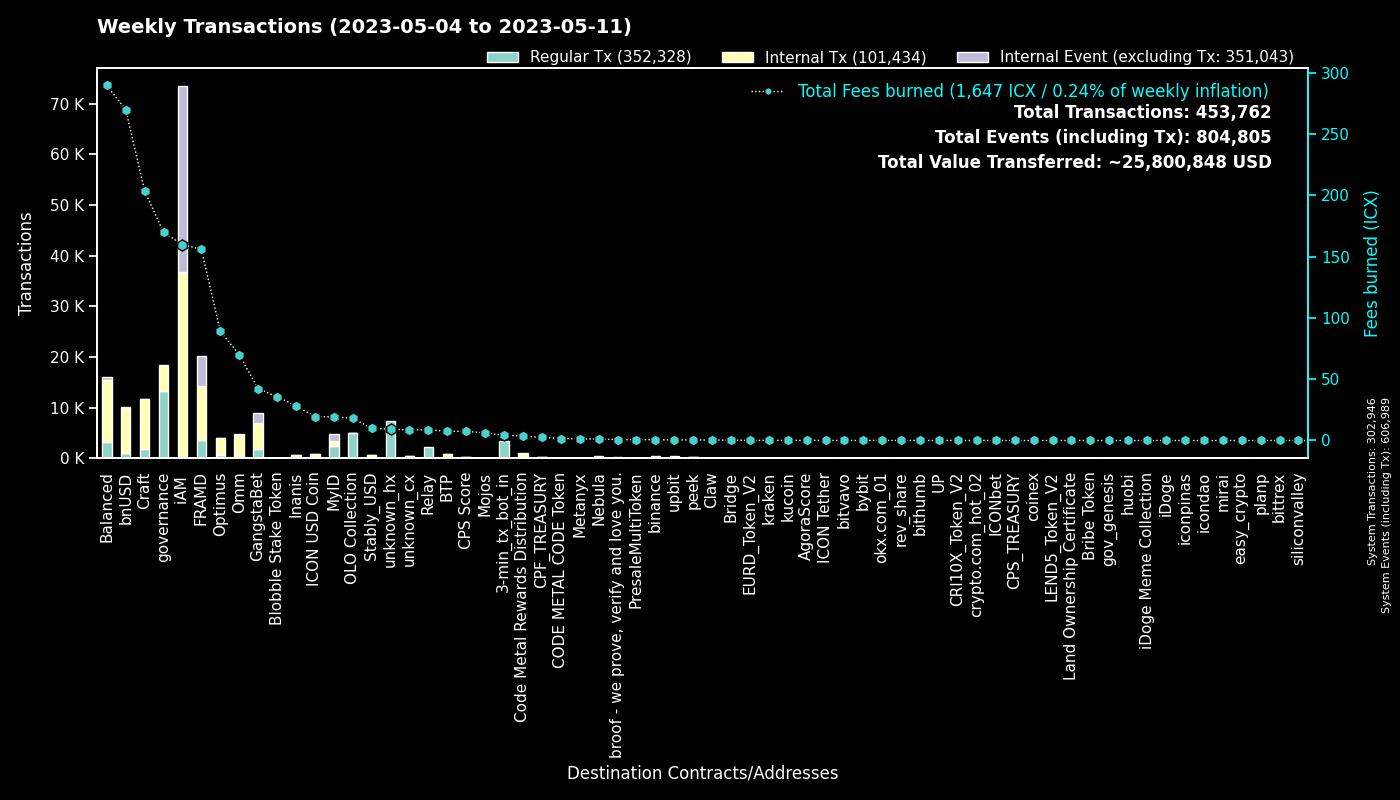

The file beside this chart, header and first rows:
to, Fees burned, Regular Tx, to_def, Internal Tx, Internal Event (excluding Tx), group
0, 0.0, 302867, System, 79, 304043, System
cx00000000000000000000000000000000000000…, 169.7, 13364, governance, 5033, 0, governance
cx546ee1958a1daa64f914c328081e2285ed9973…, 18.12, 5011, OLO Collection, 10, 1, OLO Collection
cx2aa9b28a657e3121b75d3d4fe65e569398645d…, 96.72, 3463, FRAMD Token, 4851, 396, FRAMD
hx11de4e28be4845de3ea392fd8d758655bf766c…, 4.215, 3372, 3-min_tx_bot_in, 0, 0, 3-min_tx_bot_in
cxca5faa5a71d986a2e84dd7e6f5ff791d29901e…, 8.684, 2151, Relay_4, 0, 0, Relay
cx9e3cadcc1a4be3323ea23371b84575abb32703…, 2.865, 1395, MyID_1, 0, 1399, MyID
cxe5c2c460364acc5f8c1d5ca925930043d8d9c9…, 6.516, 1390, GangstaBet Crown, 1454, 0, GangstaBet
cx66d4d90f5f113eba575bf793570135f9b10cec…, 41.71, 1172, balanced_loans, 1511, 143, Balanced
cx88fd7df7ddff82f7cc735c871dc519838cb235…, 269.8, 1085, bnUSD, 8838, 123, bnUSD
cx7ecb16e4c143b95e01d05933c17cb986cfe618…, 94.64, 788, CraftRewards, 4617, 56, Craft
cx694e8c9f1a05c8c3719f30d46b97697960e428…, 5.867, 624, MyID_2, 624, 0, MyID
cx2609b924e33ef00b648a409245c7ea394c4678…, 74.89, 573, balanced_sicx, 2853, 58, Balanced
hxb568381d35d3e7a6383200e8a0d30310af20b9…, 0.5975, 478, binance_hot, 0, 0, binance
cxa0af3165c08318e988cb30993b3048335b94af…, 19.52, 422, balanced_dex, 1250, 0, Balanced
cx2e6d0fc0eca04965d06038c8406093337f085f…, 62.92, 385, Craft, 2611, 75, Craft
cx9c4698411c6d9a780f605685153431dcda0460…, 24.09, 378, Auction, 1968, 5, Craft
cxba62bb61baf8dd8b6a04633fe33806547785a0…, 10.62, 343, MyID_3, 340, 0, MyID
hx49b1556654e51f52d59a8222b4737ee7dccc6d…, 0.4213, 337, upbit_cold_02, 0, 0, upbit
cx14002628a4599380f391f708843044bc93dce2…, 158.8, 294, iAM Div, 36503, 36608, iAM
cx2d86ce51600803e187ce769129d1f6442bcefb…, 21.39, 278, CraftStaked, 386, 0, Craft
cx69bcdf1753472c1444188ec3f5188657e30c83…, 0.7833, 244, broof - we prove, verify and love you., 0, 0, broof - we prove, verify and love you.
cx10d59e8103ab44635190bd4139dbfd682fa2d0…, 11.6, 238, balanced_rewards, 805, 0, Balanced
cxaa99a164586883eed0322d62a31946dfa9491f…, 19.11, 234, optimus_rewards, 734, 15, Optimus
cxf61cd5a45dc9f91c15aa65831a30a90d59a096…, 35.91, 218, balanced_baln, 1475, 125, Balanced
cx2dc662031f3d62bcdba4f63e9bf827767c8475…, 3.78, 211, GangstaBet Skill, 1744, 1788, GangstaBet
cx21e94c08c03daee80c25d8ee3ea22a20786ec2…, 46.39, 188, Balanced Router, 1996, 114, Balanced
cxcc711062b732ed14954008da8a5b5193b4d486…, 0.3219, 174, peek_1, 0, 0, peek
cx30f18d26f45d990112a4cd4825c0b79af73aac…, 59.13, 173, Yetis, 5718, 5621, FRAMD
cx203d9cd2a669be67177e997b8948ce2c35caff…, 30.22, 151, balanced_dividends, 1908, 53, Balanced
cxcb455f26a2c01c686fa7f30e1e3661642dd53c…, 34.07, 142, omm_lending, 3011, 0, Omm
cx85954d0dae92b63bf5cba03a59ca4ffe687bad…, 0.8217, 128, NebulaMultiToken, 142, 0, Nebula
cx7b1843b7ef5368a080ccf59c0a9d1bdec474f9…, 5.998, 125, optimus_dividends, 1283, 0, Optimus
cx8683d50b9f53275081e13b64fba9d6a56b7c57…, 0.3691, 116, gangstabet_trade, 88, 0, GangstaBet
cx28497aef34ec44ad2be9249daddfbe34b54f30…, 1.488, 116, Balanced Bribe, 115, 0, Balanced
cx334db6519871cb2bfd154cec0905ced4ea142d…, 0.3668, 101, unknown_cx, 0, 0, unknown_cx
cxe971c0a92c58db502e4a224efc6ba311eb1c17…, 25.74, 101, Inanis Treasury, 379, 38, Inanis
cx5b5a03cb525a1845d0af3a872d525b18a810ac…, 5.036, 99, btp-0x38.bsc-BTCB, 474, 3, BTP
cx1a29259a59f463a67bb2ef84398b30ca56b583…, 20.74, 87, omm_token, 767, 60, Omm
hx2d80a2205feef0920e080b9fb539ee3505ddaa…, 0.1038, 83, unknown_hx, 0, 0, unknown_hx
cx28b2ec885b50c8a93da752f2d0467a67127a70…, 10.86, 81, CROWN, 648, 17, GangstaBet
cx6139a27c15f1653471ffba0b4b88dc15de7e32…, 20.4, 80, gangstabet_token, 1092, 51, GangstaBet
cxae3034235540b924dfcc1b45836c293dcc82bf…, 19.39, 78, ICON USD Coin, 715, 2, ICON USD Coin
cx785d504f44b5d2c8dac04c5a1ecd75f18ee57d…, 6.591, 77, Finance Token, 316, 6, Optimus
cx841f29ec6ce98b527d49a275e87d427627f1af…, 8.721, 75, OMM Delegation, 3, 3, Omm
cx9f4ab72f854d3ccdc59aa6f2c3e2215dd62e87…, 7.45, 75, CPS Score, 89, 6, CPS Score
hx68646780e14ee9097085f7280ab137c3633b4b…, 0.0925, 74, kraken_hot, 0, 0, kraken
cxbb2871f468a3008f80b08fdde5b8b951583acf…, 10.07, 70, Stably_USD, 523, 3, Stably_USD
cx43e2eec79eb76293c298f2b17aec06097be606…, 2.485, 69, balanced_staking, 176, 1, Balanced
hxbb984f278abd66ae2155edbd91f8c87ce98411…, 0.085, 68, kucoin, 0, 0, kucoin
hx133323c2e990994816b548a9e7eb080a5eac80…, 0.0775, 62, unknown_hx, 0, 0, unknown_hx
cx44250a12074799e26fdeee75648ae47e2cc842…, 22.32, 61, balanced_governance, 1, 0, Balanced
cx82c8c091b41413423579445032281bca5ac14f…, 0.4353, 60, Craft, 60, 25, Craft
hxa390d24fdcba68515b492ffc553192802706a1…, 0.07125, 57, bitvavo_hot, 0, 0, bitvavo
hx0c65769342c65e2206893f855793d33d0732c5…, 0.06625, 53, unknown_hx, 0, 0, unknown_hx
hx6b91c8dea3114de74ecfa85908b875778c2b59…, 0.06375, 51, bybit, 0, 0, bybit
cx96f98f59f1dc144709fd294d4b906c74f5d709…, 0.1063, 48, EURD_Token_V2, 48, 0, EURD_Token_V2
hx50e8e51177e5d291334be0b376a9c157e8cdf6…, 0.06, 48, unknown_hx, 0, 0, unknown_hx
hxe86aa705ea8399fba25ff242d674bbf6a39e9d…, 0.06, 48, unknown_hx, 0, 0, unknown_hx
hx85532472e789802a943bd34a8aeb86668bc232…, 0.055, 44, okx.com_01, 0, 0, okx.com_01
... 1,782 more rows
